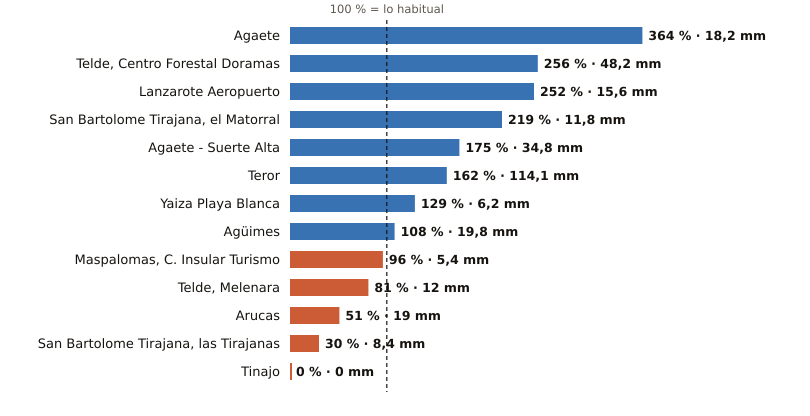

Source data for this figure (header and first rows):
estacion, provincia, indicativo, mm_otono, referencia_mm, pct, periodo_referencia, hasta, hora
Agaete, Las Palmas, C619X, 18.2, 5.0, 364, 2009-2025, 2026-10-22, 3
Telde, Centro Forestal Doramas, Las Palmas, C648N, 48.2, 18.8, 256, 1991-2020, 2026-10-22, 3
Lanzarote Aeropuerto, Las Palmas, C029O, 15.6, 6.2, 252, 1991-2020, 2026-10-22, 3
San Bartolome Tirajana, el Matorral, Las Palmas, C639U, 11.8, 5.4, 219, 1991-2020, 2026-10-22, 3
Agaete - Suerte Alta, Las Palmas, C668V, 34.8, 19.9, 175, 1991-2025, 2026-10-22, 2
Teror, Las Palmas, C656V, 114.1, 70.4, 162, 1993-2025, 2026-10-22, 2
Yaiza Playa Blanca, Las Palmas, C019V, 6.2, 4.8, 129, 1991-2020, 2026-10-22, 2
Agüimes, Las Palmas, C648C, 19.8, 18.4, 108, 2009-2025, 2026-10-22, 2
Maspalomas, C. Insular Turismo, Las Palmas, C639M, 5.4, 5.6, 96, 1991-2020, 2026-10-22, 3
Telde, Melenara, Las Palmas, C649R, 12.0, 14.9, 81, 2009-2025, 2026-10-22, 3
Arucas, Las Palmas, C669B, 19.0, 37.4, 51, 2009-2025, 2026-10-22, 2
San Bartolome Tirajana, las Tirajanas, Las Palmas, C635B, 8.4, 27.8, 30, 2009-2025, 2026-10-22, 3
Tinajo, Las Palmas, C048W, 0.0, 6.9, 0, 2010-2025, 2026-10-22, 2
